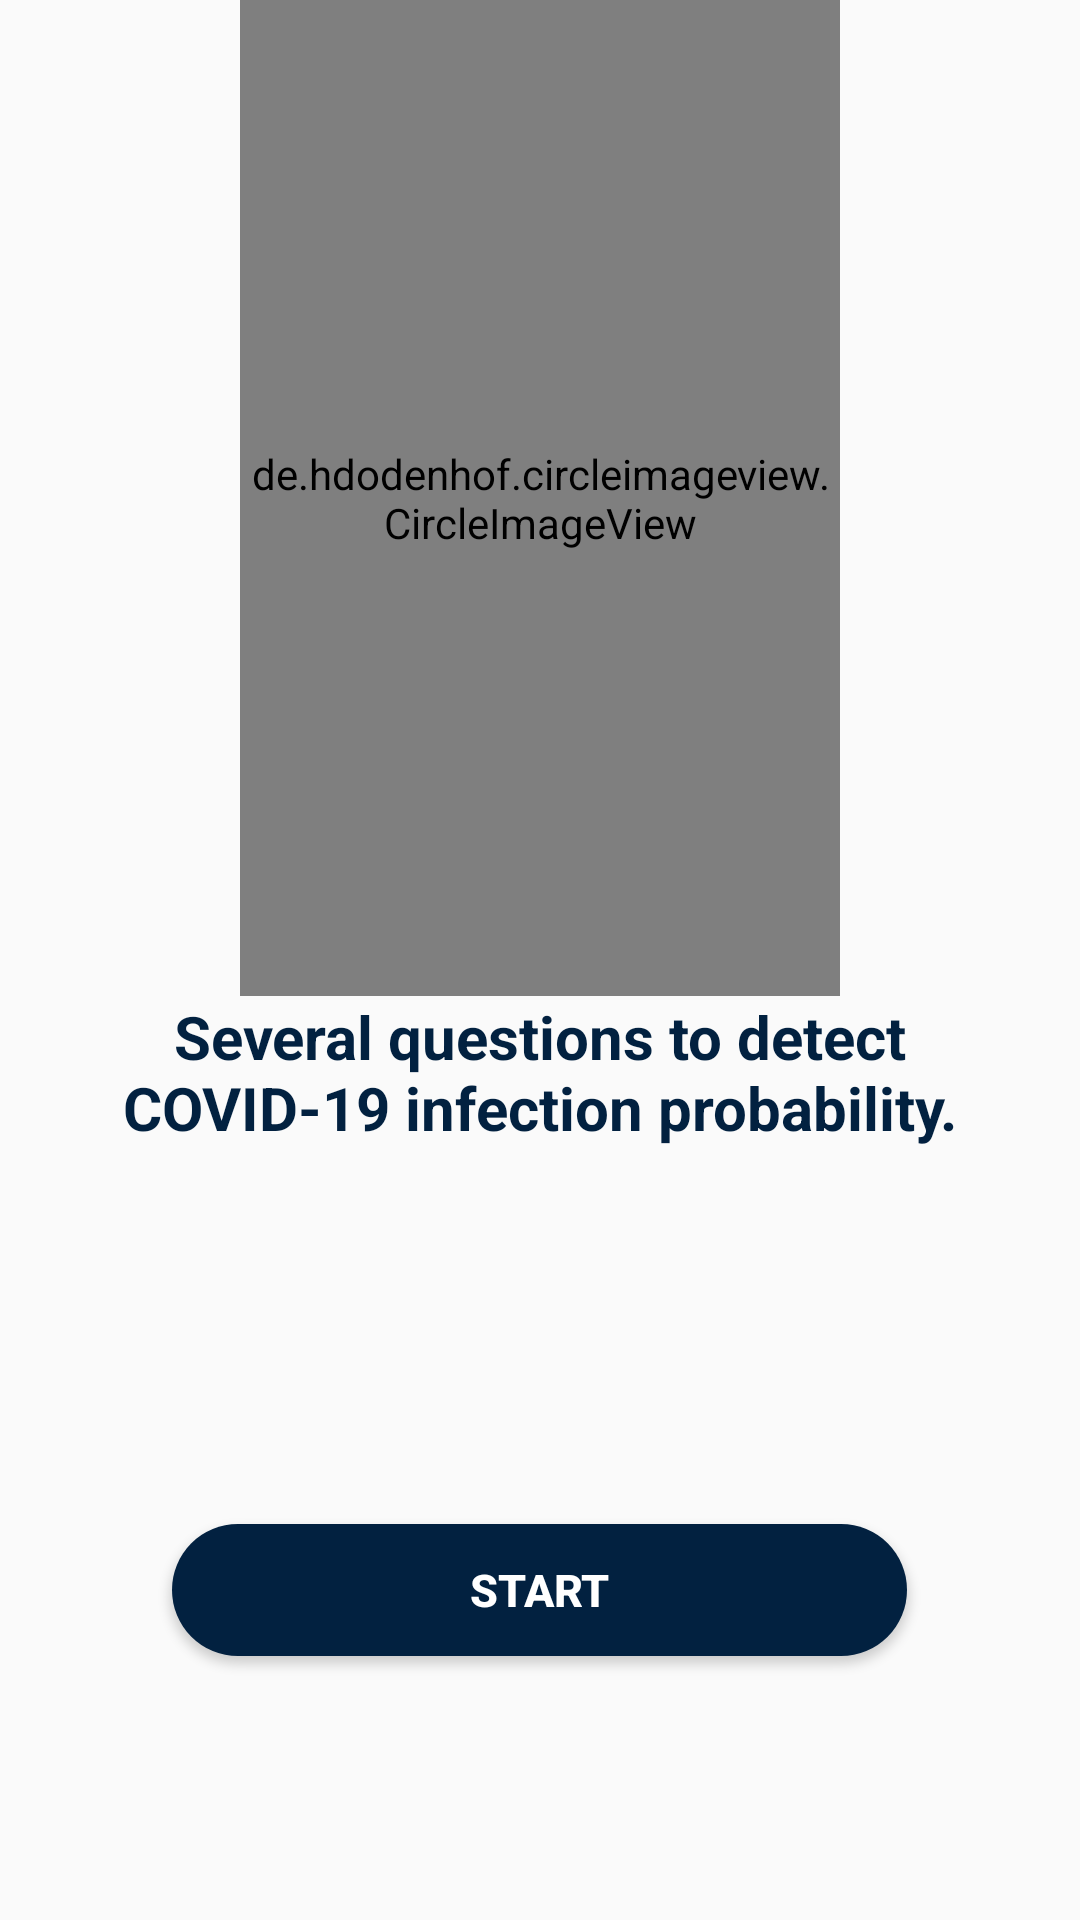

Android layout source for this screen:
<!-- AndroidManifest.xml: application theme AppTheme -->
<!-- res/layout/fragment_form.xml -->
<?xml version="1.0" encoding="utf-8"?>
<LinearLayout xmlns:android="http://schemas.android.com/apk/res/android"
    xmlns:tools="http://schemas.android.com/tools"
    android:layout_width="match_parent"
    android:layout_height="match_parent"
    tools:context=".FormFragment"
    android:orientation="vertical"
    android:weightSum="10"
    >

    <de.hdodenhof.circleimageview.CircleImageView
        android:id="@+id/imgview"
        android:layout_width="200dp"
        android:layout_height="200dp"
        android:src="@drawable/form"
        android:layout_gravity="center"
        android:layout_weight="3"
        />


    <TextView
        android:id="@+id/txt"
        android:layout_width="wrap_content"
        android:layout_height="0dp"
        android:text="@string/formdescription"
        android:textSize="20sp"
        android:layout_gravity="center"
        android:textStyle="bold"
        android:textColor="#022140"
        android:layout_marginLeft="15dp"
        android:layout_marginRight="15dp"
        android:layout_weight="4"
        android:gravity="center_horizontal"

        />
    <Button
        android:id="@+id/start"
        android:background="@drawable/button"
        android:layout_width="245dp"
        android:layout_height="0dp"
        android:text="START"
        android:layout_gravity="center"
        android:textColor="#fff"
        android:textSize="15sp"
        android:textStyle="bold"
        android:layout_weight="1"

        />



</LinearLayout>
<!-- resources referenced by this layout -->
<resources>
  <!-- drawable button (drawable) -->
  <?xml version="1.0" encoding="utf-8"?>
  <shape xmlns:android="http://schemas.android.com/apk/res/android">
  
      <solid
          android:color="@color/newIconBlue"/>
      <corners
          android:radius="200dp"/>
  </shape>
  <!-- drawable form: jpg bitmap (drawable, 180610 bytes) -->
  <string name="formdescription">Several questions to detect COVID-19 infection probability.</string>
  <style name="AppTheme" parent="Theme.AppCompat.DayNight.DarkActionBar">
          
          <item name="colorPrimary">@color/colorPrimary</item>
          <item name="colorPrimaryDark">@color/colorPrimaryDark</item>
          <item name="colorAccent">@color/colorAccent</item>
          <item name="android:windowAnimationStyle">@style/BaseAppTheme</item>
  
  
      </style>
  <color name="newIconBlue">#022140</color>
  <color name="colorPrimary">@color/newIconBlue</color>
  <color name="colorPrimaryDark">@color/newIconBlue</color>
  <color name="colorAccent">#D81B60</color>
  <style name="BaseAppTheme" parent="Theme.AppCompat.DayNight.DarkActionBar">
  
          
          <item name="android:activityOpenEnterAnimation">@anim/slide_in_right</item>
          <item name="android:activityOpenExitAnimation">@anim/slide_out_left</item>
          <item name="android:activityCloseEnterAnimation">@anim/slide_in_left</item>
          <item name="android:activityCloseExitAnimation">@anim/slide_out_right</item>
  
  
      </style>
</resources>
